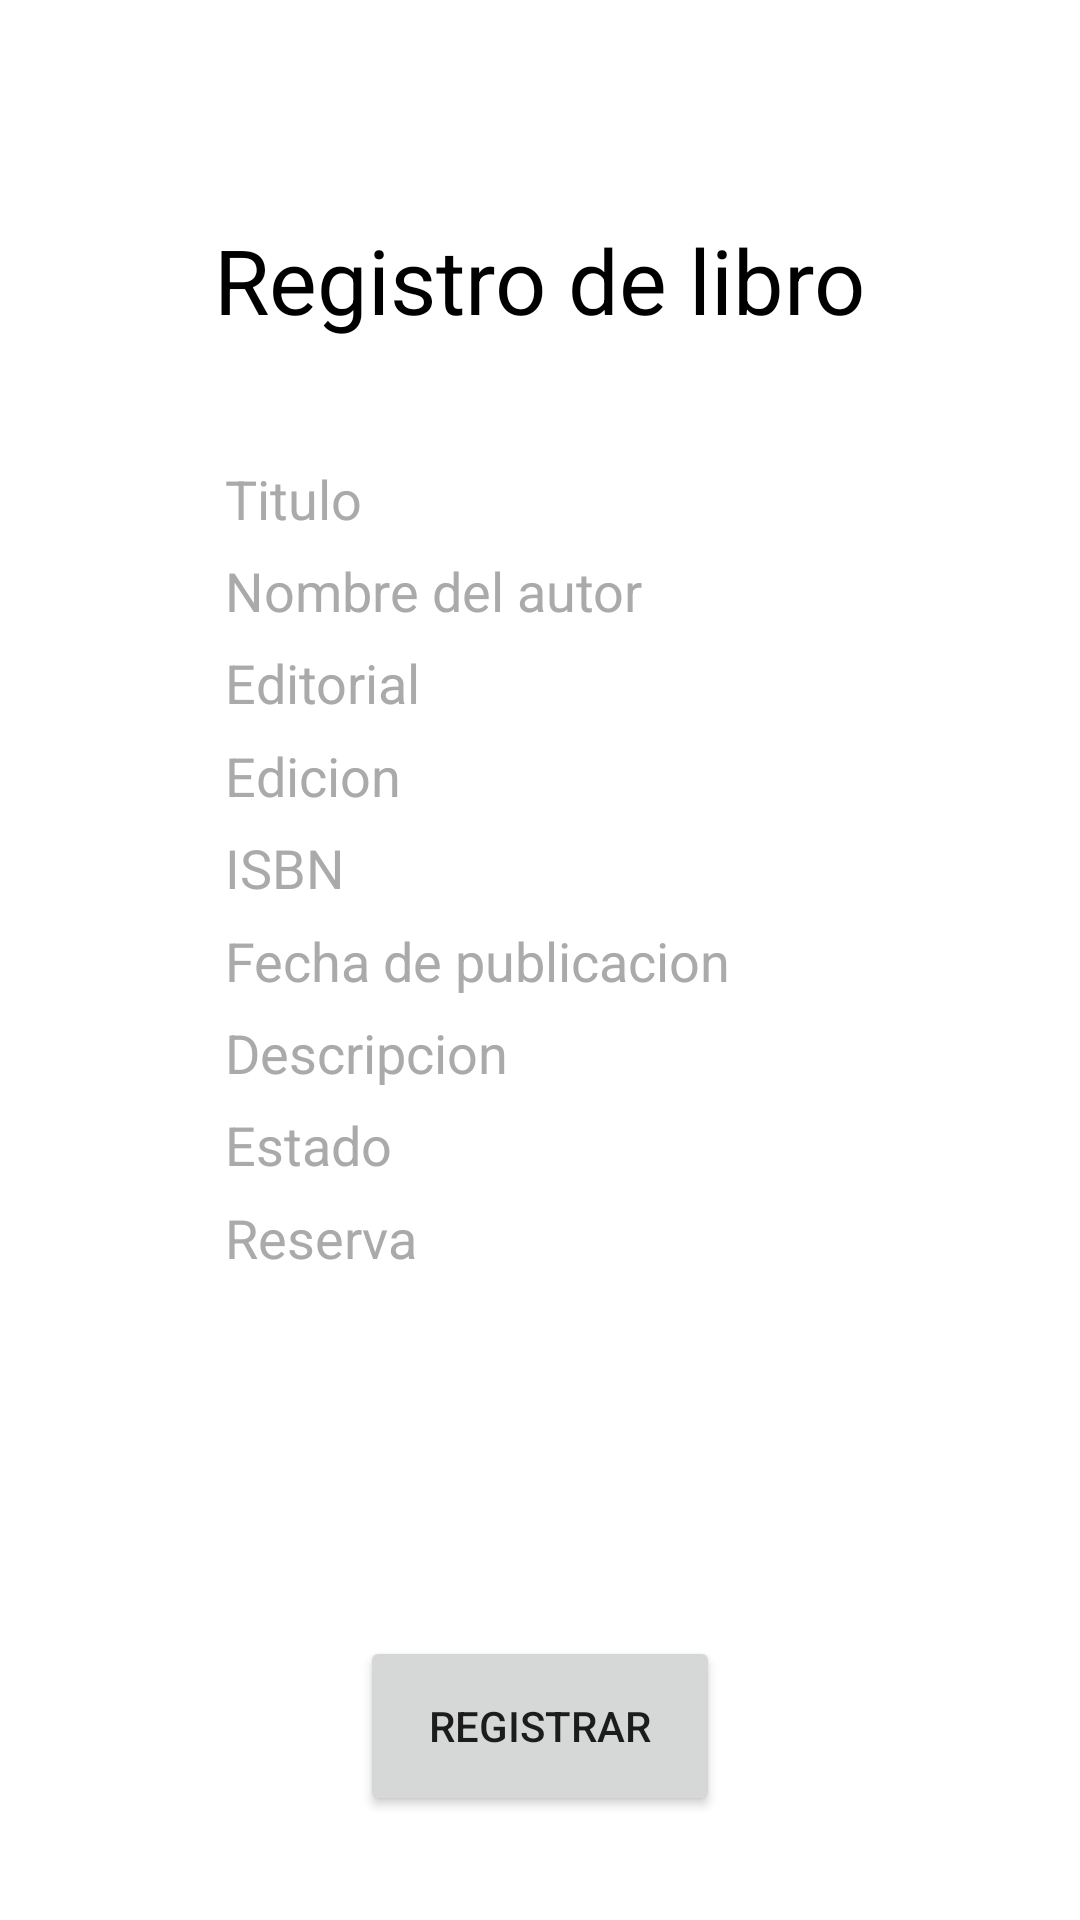

Reconstruct the res/layout file that produces this screen, plus the resources it refers to.
<!-- AndroidManifest.xml: application theme Theme.Bibliotec -->
<!-- res/layout/activity_insertar_libro.xml -->
<?xml version="1.0" encoding="utf-8"?>
<androidx.constraintlayout.widget.ConstraintLayout xmlns:android="http://schemas.android.com/apk/res/android"
    xmlns:app="http://schemas.android.com/apk/res-auto"
    xmlns:tools="http://schemas.android.com/tools"
    android:background="@drawable/background"
    android:layout_width="match_parent"
    android:layout_height="match_parent"
    tools:context=".Insertar_libro">

    <TextView
        android:id="@+id/title"
        android:layout_width="wrap_content"
        android:layout_height="wrap_content"
        android:text="Registro de libro"
        android:textColor="@android:color/background_dark"
        android:textSize="30sp"
        app:layout_constraintBottom_toBottomOf="parent"
        app:layout_constraintEnd_toEndOf="parent"
        app:layout_constraintStart_toStartOf="parent"
        app:layout_constraintTop_toTopOf="parent"
        app:layout_constraintVertical_bias="0.122" />

    <EditText
        android:id="@+id/titulo"
        android:layout_width="wrap_content"
        android:layout_height="wrap_content"
        android:autofillHints=""
        android:background="@android:color/background_light"
        android:ems="10"
        android:hint="Titulo"
        android:inputType="text"
        android:text=""
        android:textColor="@android:color/background_dark"
        android:textColorHint="@android:color/darker_gray"
        app:layout_constraintBottom_toBottomOf="parent"
        app:layout_constraintEnd_toEndOf="parent"
        app:layout_constraintStart_toStartOf="parent"
        app:layout_constraintTop_toTopOf="parent"
        app:layout_constraintVertical_bias="0.25" />

    <EditText
        android:id="@+id/autor"
        android:layout_width="wrap_content"
        android:layout_height="wrap_content"
        android:autofillHints=""
        android:background="@android:color/background_light"
        android:ems="10"
        android:hint="Nombre del autor"
        android:inputType="text"
        android:text=""
        android:textColor="@android:color/background_dark"
        android:textColorHint="@android:color/darker_gray"
        app:layout_constraintBottom_toBottomOf="parent"
        app:layout_constraintEnd_toEndOf="parent"
        app:layout_constraintStart_toStartOf="parent"
        app:layout_constraintTop_toTopOf="parent"
        app:layout_constraintVertical_bias="0.3" />

    <EditText
        android:id="@+id/editorial"
        android:layout_width="wrap_content"
        android:layout_height="wrap_content"
        android:autofillHints=""
        android:background="@android:color/background_light"
        android:ems="10"
        android:hint="Editorial"
        android:inputType="text"
        android:text=""
        android:textColor="@android:color/background_dark"
        android:textColorHint="@android:color/darker_gray"
        app:layout_constraintBottom_toBottomOf="parent"
        app:layout_constraintEnd_toEndOf="parent"
        app:layout_constraintStart_toStartOf="parent"
        app:layout_constraintTop_toTopOf="parent"
        app:layout_constraintVertical_bias="0.35000002" />

    <EditText
        android:id="@+id/edicion"
        android:layout_width="wrap_content"
        android:layout_height="wrap_content"
        android:autofillHints=""
        android:background="@android:color/background_light"
        android:ems="10"
        android:hint="Edicion"
        android:inputType="text"
        android:text=""
        android:textColor="@android:color/background_dark"
        android:textColorHint="@android:color/darker_gray"
        app:layout_constraintBottom_toBottomOf="parent"
        app:layout_constraintEnd_toEndOf="parent"
        app:layout_constraintStart_toStartOf="parent"
        app:layout_constraintTop_toTopOf="parent"
        app:layout_constraintVertical_bias="0.4" />

    <EditText
        android:id="@+id/isbn"
        android:layout_width="wrap_content"
        android:layout_height="wrap_content"
        android:autofillHints=""
        android:background="@android:color/background_light"
        android:ems="10"
        android:hint="ISBN"
        android:inputType="text"
        android:text=""
        android:textColor="@android:color/background_dark"
        android:textColorHint="@android:color/darker_gray"
        app:layout_constraintBottom_toBottomOf="parent"
        app:layout_constraintEnd_toEndOf="parent"
        app:layout_constraintStart_toStartOf="parent"
        app:layout_constraintTop_toTopOf="parent"
        app:layout_constraintVertical_bias="0.45" />

    <EditText
        android:id="@+id/fecha_publicacion"
        android:layout_width="wrap_content"
        android:layout_height="wrap_content"
        android:autofillHints=""
        android:background="@android:color/background_light"
        android:ems="10"
        android:hint="Fecha de publicacion"
        android:inputType="text"
        android:textColor="@android:color/background_dark"
        android:textColorHint="@android:color/darker_gray"
        app:layout_constraintBottom_toBottomOf="parent"
        app:layout_constraintEnd_toEndOf="parent"
        app:layout_constraintStart_toStartOf="parent"
        app:layout_constraintTop_toTopOf="parent"
        app:layout_constraintVertical_bias="0.5" />

    <EditText
        android:id="@+id/descripcion"
        android:layout_width="wrap_content"
        android:layout_height="wrap_content"
        android:autofillHints=""
        android:background="@android:color/background_light"
        android:ems="10"
        android:hint="Descripcion"
        android:inputType="text"
        android:text=""
        android:textColor="@android:color/background_dark"
        android:textColorHint="@android:color/darker_gray"
        app:layout_constraintBottom_toBottomOf="parent"
        app:layout_constraintEnd_toEndOf="parent"
        app:layout_constraintStart_toStartOf="parent"
        app:layout_constraintTop_toTopOf="parent"
        app:layout_constraintVertical_bias="0.55" />

    <EditText
        android:id="@+id/estado"
        android:layout_width="wrap_content"
        android:layout_height="wrap_content"
        android:autofillHints=""
        android:background="@android:color/background_light"
        android:ems="10"
        android:hint="Estado"
        android:inputType="text"
        android:text=""
        android:textColor="@android:color/background_dark"
        android:textColorHint="@android:color/darker_gray"
        app:layout_constraintBottom_toBottomOf="parent"
        app:layout_constraintEnd_toEndOf="parent"
        app:layout_constraintStart_toStartOf="parent"
        app:layout_constraintTop_toTopOf="parent"
        app:layout_constraintVertical_bias="0.6" />

    <EditText
        android:id="@+id/reserva"
        android:layout_width="wrap_content"
        android:layout_height="wrap_content"
        android:autofillHints=""
        android:background="@android:color/background_light"
        android:ems="10"
        android:hint="Reserva"
        android:inputType="number"
        android:text=""
        android:textColor="@android:color/background_dark"
        android:textColorHint="@android:color/darker_gray"
        app:layout_constraintBottom_toBottomOf="parent"
        app:layout_constraintEnd_toEndOf="parent"
        app:layout_constraintStart_toStartOf="parent"
        app:layout_constraintTop_toTopOf="parent"
        app:layout_constraintVertical_bias="0.65" />
    <Button
        android:id="@+id/register"
        android:layout_width="120dp"
        android:layout_height="60dp"
        android:text="Registrar"
        app:layout_constraintBottom_toBottomOf="parent"
        app:layout_constraintEnd_toEndOf="parent"
        app:layout_constraintStart_toStartOf="parent"
        app:layout_constraintTop_toTopOf="parent"
        app:layout_constraintVertical_bias="0.94" />

</androidx.constraintlayout.widget.ConstraintLayout>
<!-- resources referenced by this layout -->
<resources>
  <style name="Theme.Bibliotec" parent="Theme.MaterialComponents.DayNight.NoActionBar">
          
          <item name="colorPrimary">@color/purple_500</item>
          <item name="colorPrimaryVariant">@color/purple_700</item>
          <item name="colorOnPrimary">@color/white</item>
          
          <item name="colorSecondary">@color/teal_200</item>
          <item name="colorSecondaryVariant">@color/teal_700</item>
          <item name="colorOnSecondary">@color/black</item>
          
          <item name="android:statusBarColor" tools:targetApi="l">?attr/colorPrimaryVariant</item>
          
      </style>
  <!-- not gathered from this repository: default colours our renderer supplied (Android Studio template values) -->
  <color name="purple_500">#FF6200EE</color>
  <color name="purple_700">#FF3700B3</color>
  <color name="teal_200">#FF03DAC5</color>
  <color name="teal_700">#FF018786</color>
  <color name="black">#FF000000</color>
  <color name="white">#FFFFFFFF</color>
</resources>
